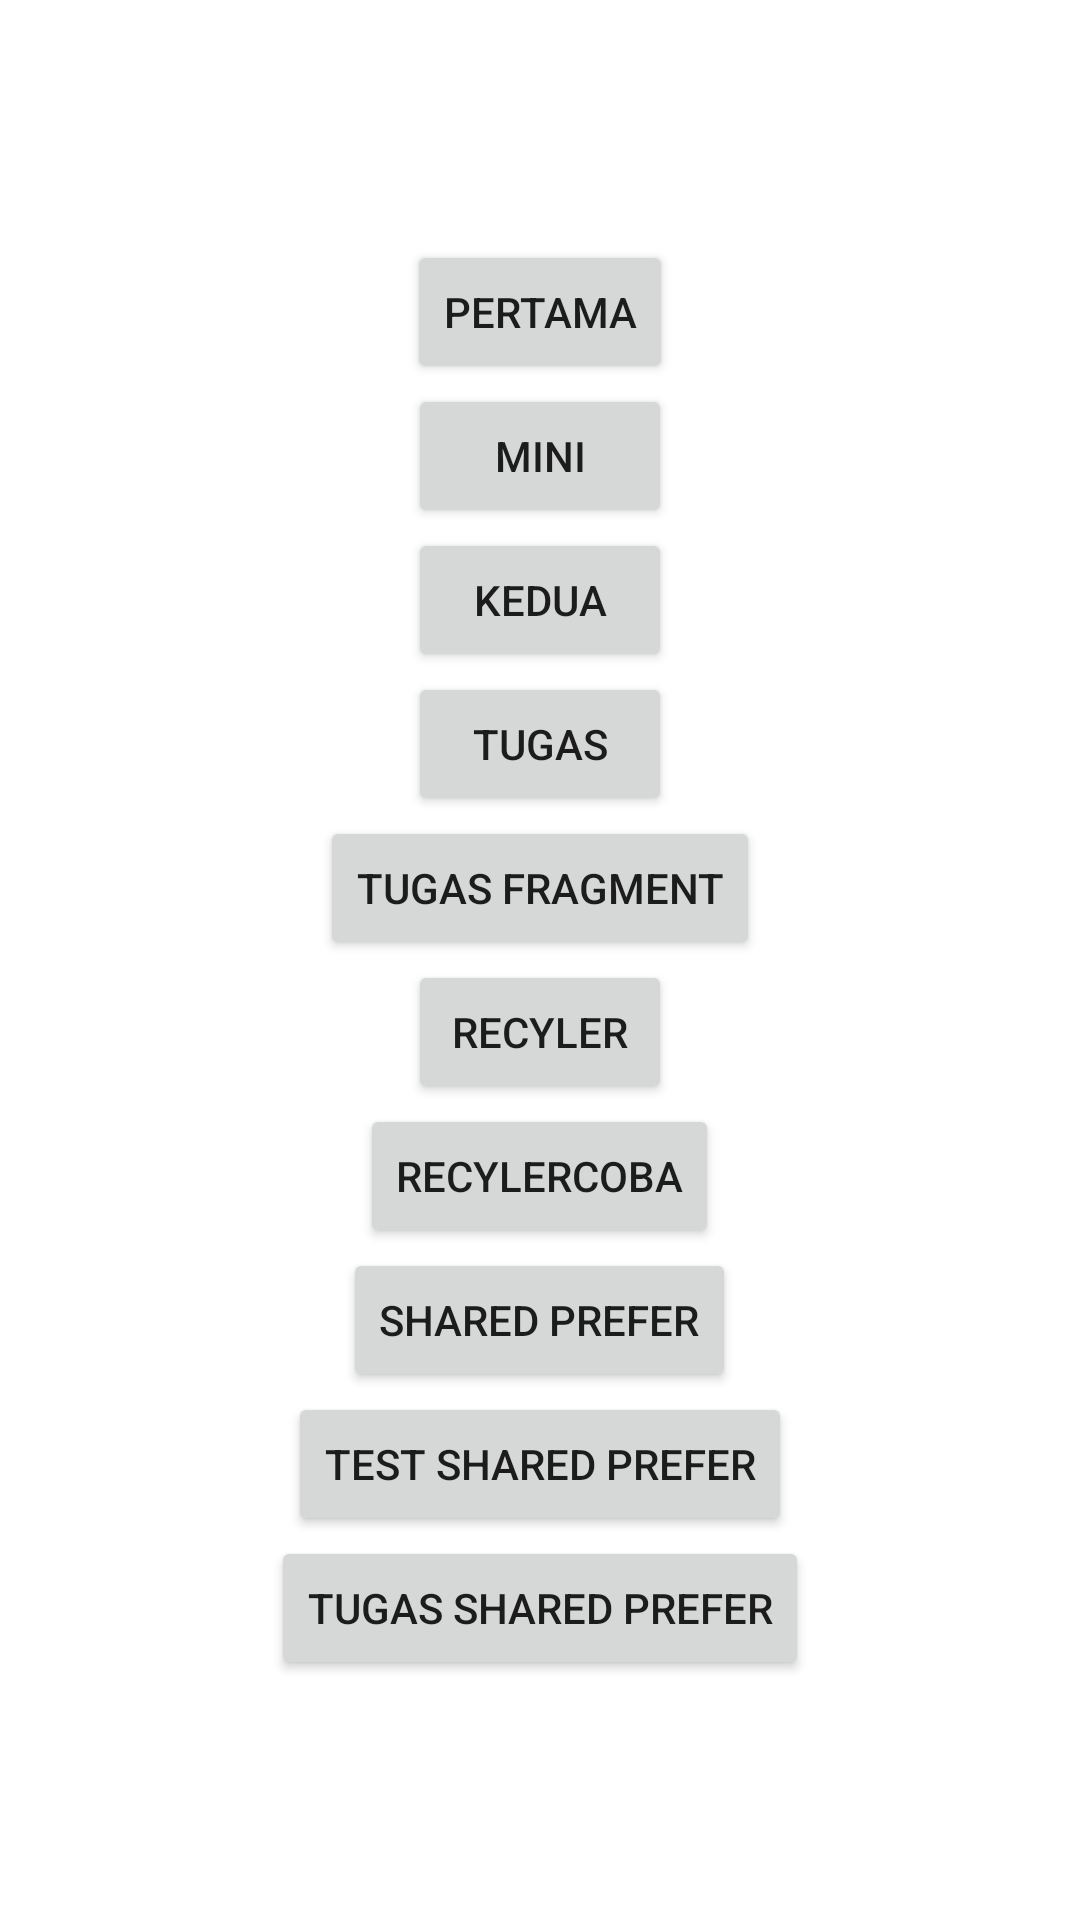

This screen was rendered from an Android layout file. Write that file and the resources it references.
<!-- AndroidManifest.xml: application theme Theme.Chapter4 -->
<!-- res/layout/activity_main.xml -->
<?xml version="1.0" encoding="utf-8"?>
<LinearLayout
    android:orientation="vertical"
    android:gravity="center"
    xmlns:android="http://schemas.android.com/apk/res/android"
    xmlns:app="http://schemas.android.com/apk/res-auto"
    xmlns:tools="http://schemas.android.com/tools"
    android:layout_width="match_parent"
    android:layout_height="match_parent"
    tools:context=".MainActivity">


    <Button
        android:id="@+id/pertama"
        android:text="pertama"
        android:layout_width="wrap_content"
        android:layout_height="wrap_content"/>

    <Button
        android:id="@+id/mini"
        android:text="mini"
        android:layout_width="wrap_content"
        android:layout_height="wrap_content"/>

    <Button
        android:id="@+id/kedua"
        android:text="kedua"
        android:layout_width="wrap_content"
        android:layout_height="wrap_content"/>

    <Button
        android:id="@+id/tugas"
        android:text="tugas"
        android:layout_width="wrap_content"
        android:layout_height="wrap_content"/>

    <Button
        android:id="@+id/tugasfragment"
        android:text="tugas fragment"
        android:layout_width="wrap_content"
        android:layout_height="wrap_content"/>

    <Button
        android:id="@+id/btndata"
        android:text="recyler"
        android:layout_width="wrap_content"
        android:layout_height="wrap_content"/>

    <Button
        android:id="@+id/btnapp"
        android:text="recylercoba"
        android:layout_width="wrap_content"
        android:layout_height="wrap_content"/>

    <Button
        android:id="@+id/SFact"
        android:text="shared prefer"
        android:layout_width="wrap_content"
        android:layout_height="wrap_content"/>

    <Button
        android:id="@+id/Tfact"
        android:text="test shared prefer"
        android:layout_width="wrap_content"
        android:layout_height="wrap_content"/>

    <Button
        android:id="@+id/Tgsfact"
        android:text="tugas shared prefer"
        android:layout_width="wrap_content"
        android:layout_height="wrap_content"/>

</LinearLayout>
<!-- resources referenced by this layout -->
<resources>
  <style name="Theme.Chapter4" parent="Theme.MaterialComponents.DayNight.DarkActionBar">
          
          <item name="colorPrimary">@color/purple_500</item>
          <item name="colorPrimaryVariant">@color/purple_700</item>
          <item name="colorOnPrimary">@color/white</item>
          
          <item name="colorSecondary">@color/teal_200</item>
          <item name="colorSecondaryVariant">@color/teal_700</item>
          <item name="colorOnSecondary">@color/black</item>
          
          <item name="android:statusBarColor" tools:targetApi="l">?attr/colorPrimaryVariant</item>
          
      </style>
  <!-- not gathered from this repository: default colours our renderer supplied (Android Studio template values) -->
  <color name="purple_500">#FF6200EE</color>
  <color name="purple_700">#FF3700B3</color>
  <color name="teal_200">#FF03DAC5</color>
  <color name="teal_700">#FF018786</color>
  <color name="black">#FF000000</color>
  <color name="white">#FFFFFFFF</color>
</resources>
